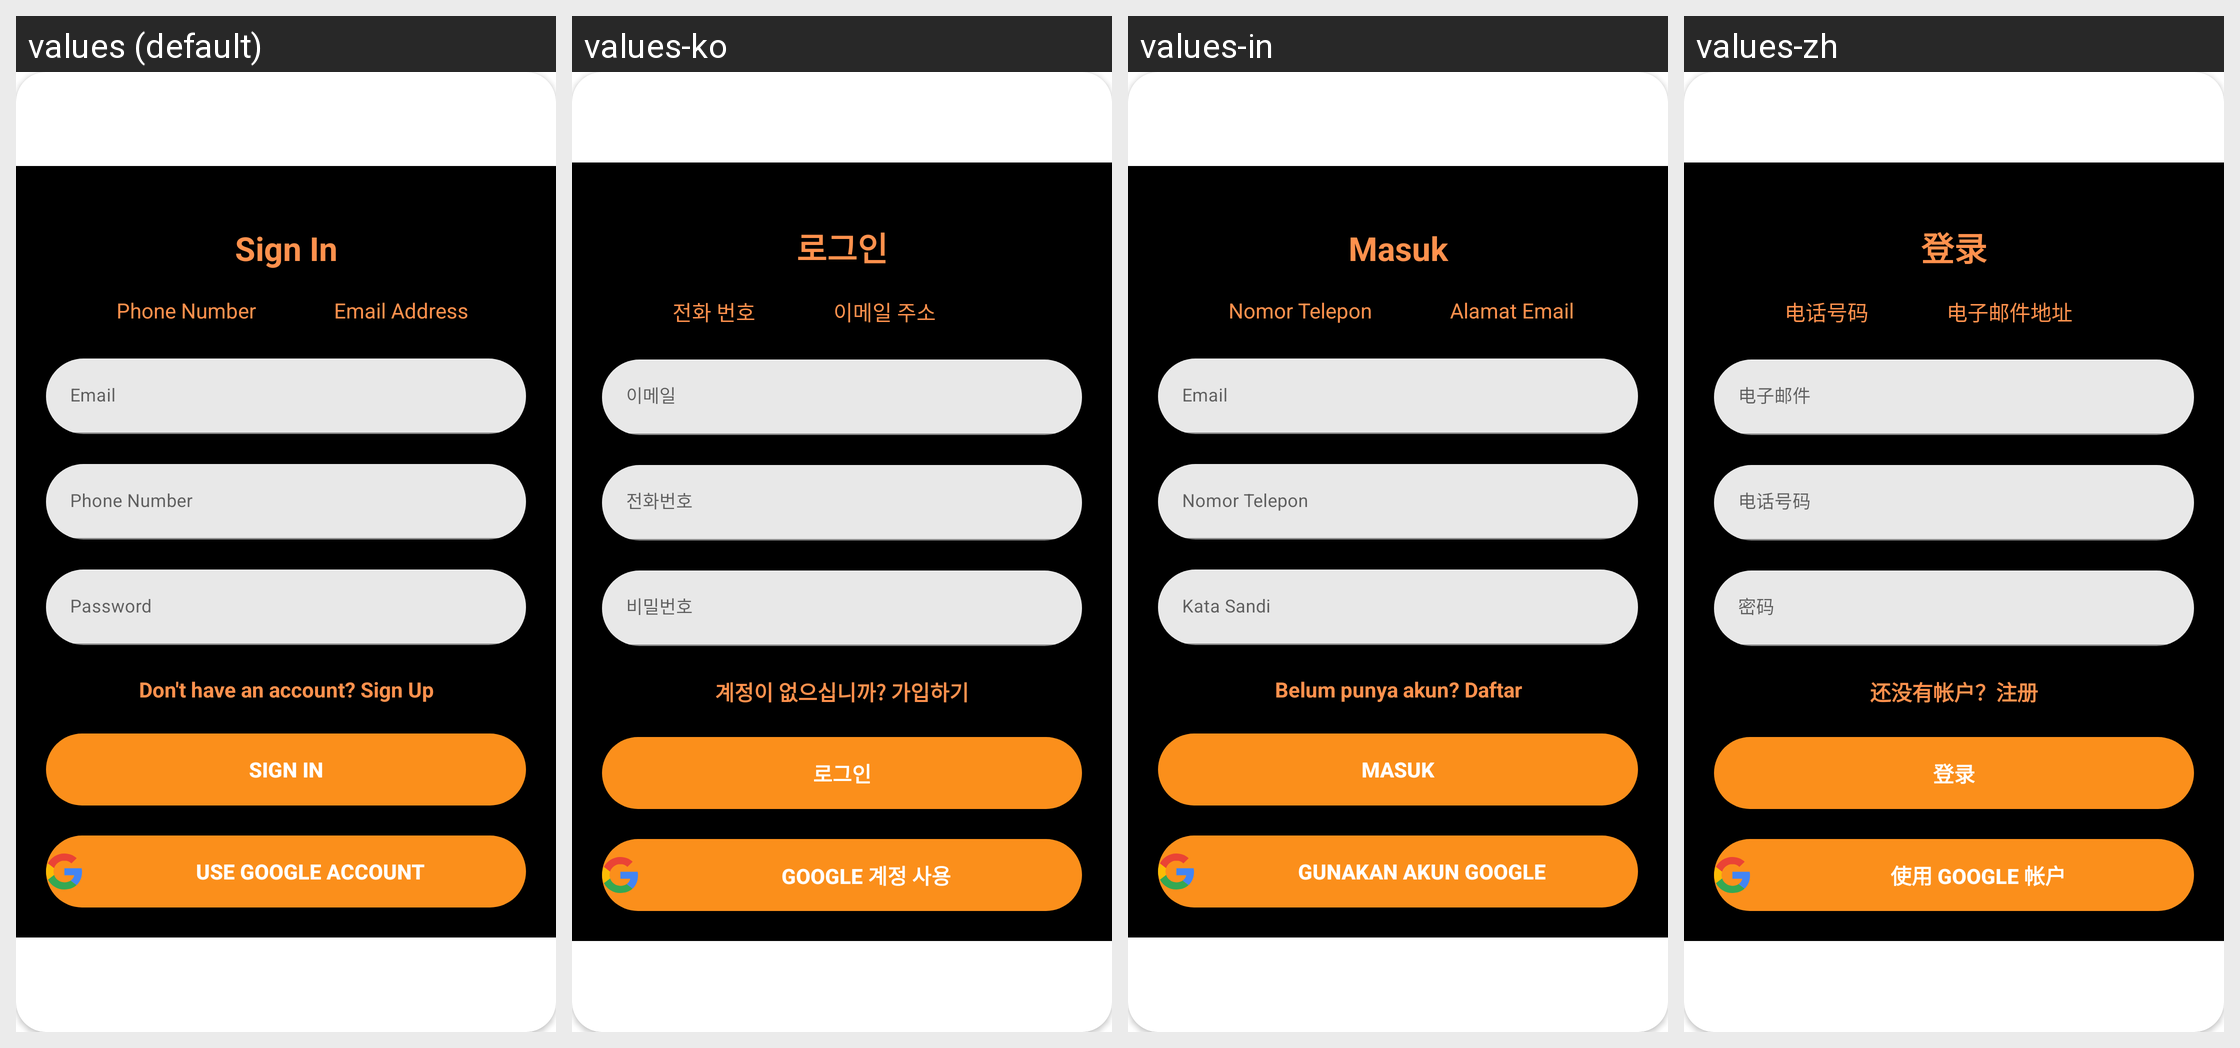

Strings drawn on this Android screen and how each of the app's shown locales translates them:
Android screen res/layout/layout_login.xml rendered under 4 locales, left to right: values (default), values-ko, values-in, values-zh. Device: Nexus 5 (rendered at 1080×1920; each locale shown at half size, 540×960, under a caption strip naming it); theme Theme.Timescape.
Strings drawn on this screen, with the default value and each locale's value (text and hints the layout hard-codes, and strings that could not be matched under every locale, appear in the picture but are not listed):

login
  values: Sign In
  values-ko: 로그인
  values-in: Masuk
  values-zh: 登录

phone
  values: Phone Number
  values-ko: 전화 번호
  values-in: Nomor Telepon
  values-zh: 电话号码

email_address
  values: Email Address
  values-ko: 이메일 주소
  values-in: Alamat Email
  values-zh: 电子邮件地址

login_signup_hint
  values: Don't have an account? Sign Up
  values-ko: 계정이 없으십니까? 가입하기
  values-in: Belum punya akun? Daftar
  values-zh: 还没有帐户？注册

use_google
  values: Use Google Account
  values-ko: Google 계정 사용
  values-in: Gunakan Akun Google
  values-zh: 使用 Google 帐户
